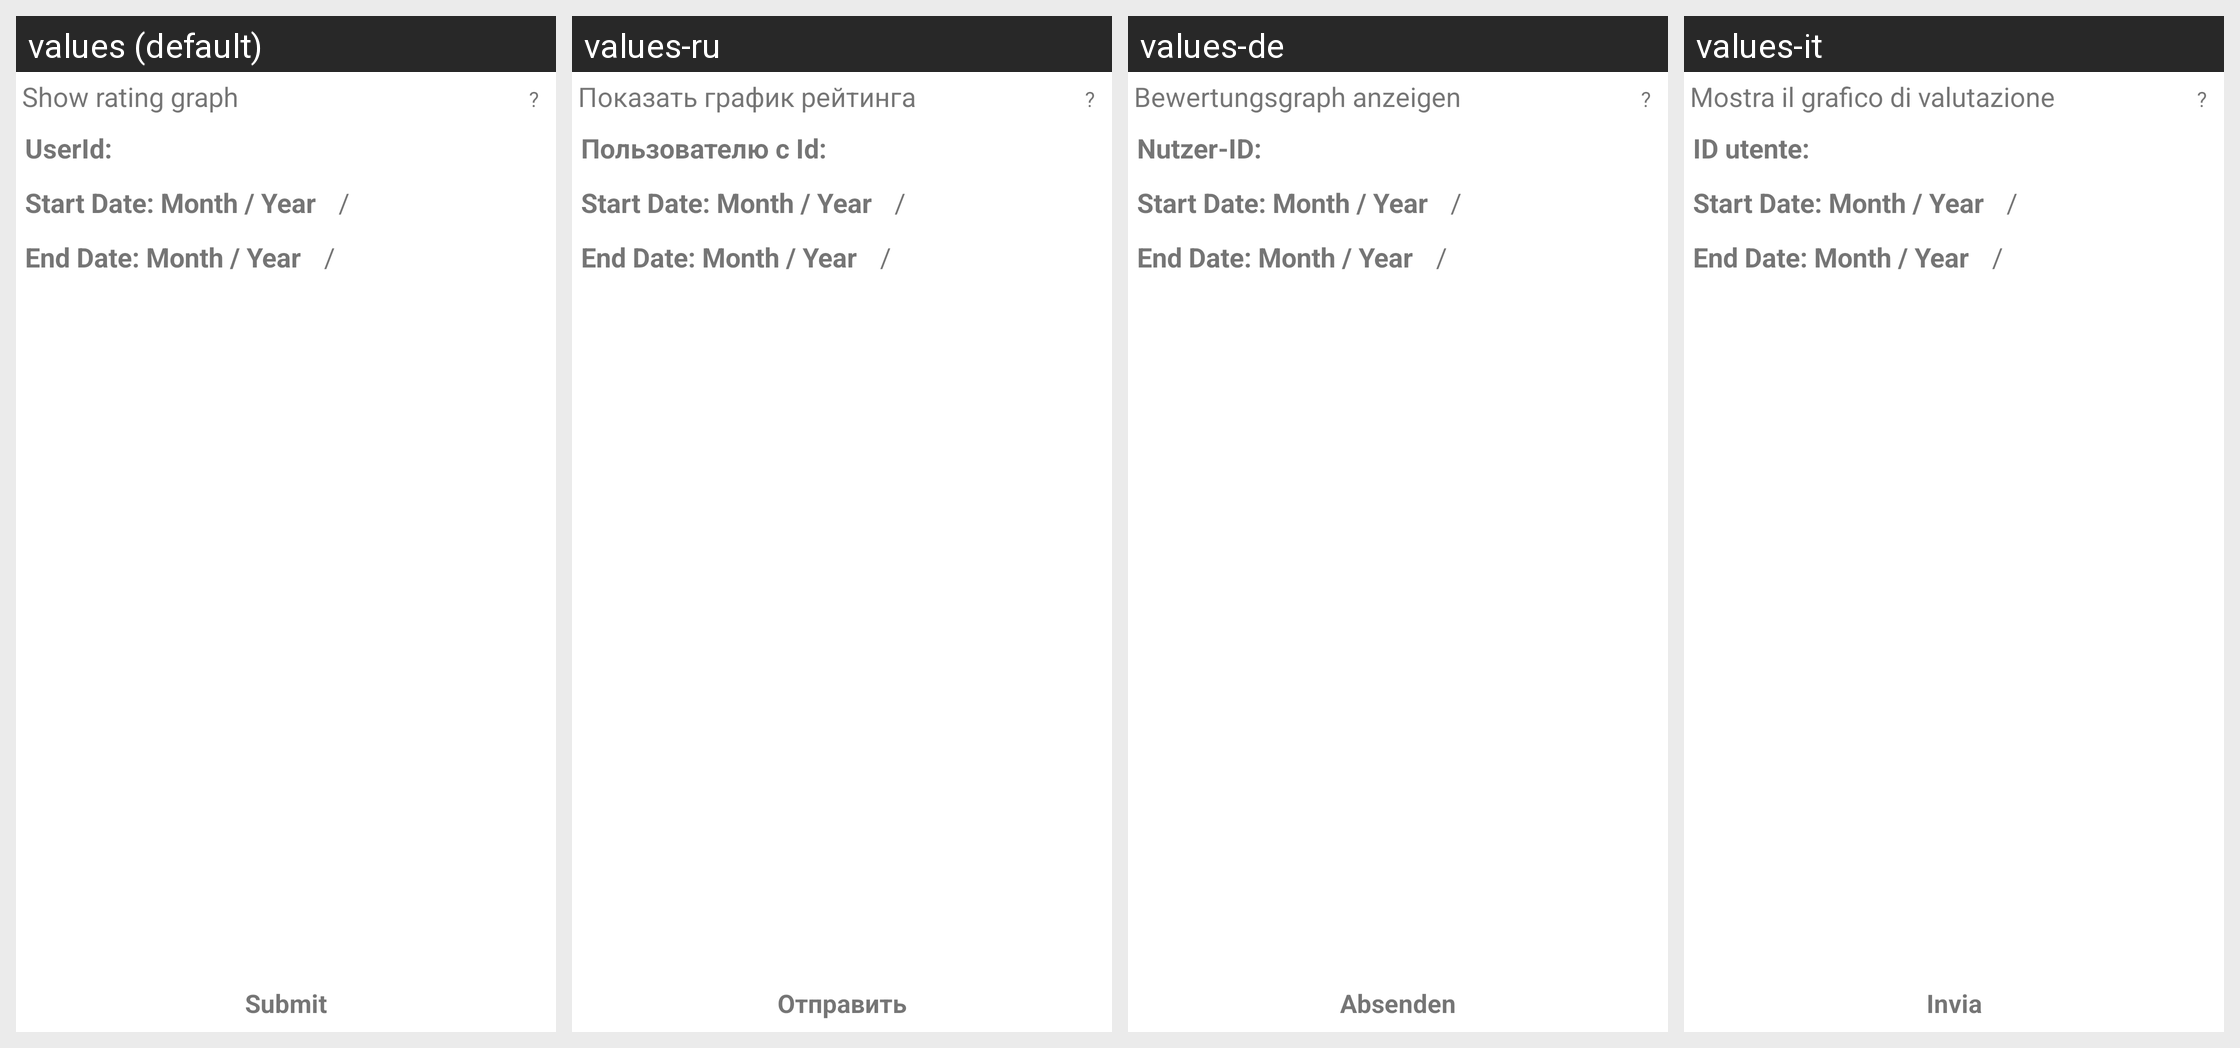

Translations of the strings shown on this Android screen, per locale in the grid:
Android screen res/layout/getusergraph.xml rendered under 4 locales, left to right: values (default), values-ru, values-de, values-it. Device: Nexus 5 (rendered at 1080×1920; each locale shown at half size, 540×960, under a caption strip naming it); theme Theme.MaterialComponents.DayNight.NoActionBar.
Other locales in the repository, not shown: values-ko, values-zh.
Strings drawn on this screen, with the default value and each locale's value (text and hints the layout hard-codes, and strings that could not be matched under every locale, appear in the picture but are not listed):

GetUserGraph
  values: Show rating graph
  values-ru: Показать график рейтинга
  values-de: Bewertungsgraph anzeigen
  values-it: Mostra il grafico di valutazione

QMark
  values: ?
  values-ru: ?
  values-de: ?
  values-it: ?

UserId
  values: UserId:
  values-ru: Пользователю с Id:
  values-de: Nutzer-ID:
  values-it: ID utente:

startDate
  values: Start Date: Month / Year
  values-ru: Start Date: Month / Year
  values-de: Start Date: Month / Year
  values-it: Start Date: Month / Year

slsh
  values: /
  values-ru: /  [not translated; the default value is used]
  values-de: /  [not translated; the default value is used]
  values-it: /  [not translated; the default value is used]

endDate
  values: End Date: Month / Year
  values-ru: End Date: Month / Year
  values-de: End Date: Month / Year
  values-it: End Date: Month / Year

submit
  values: Submit
  values-ru: Отправить
  values-de: Absenden
  values-it: Invia
